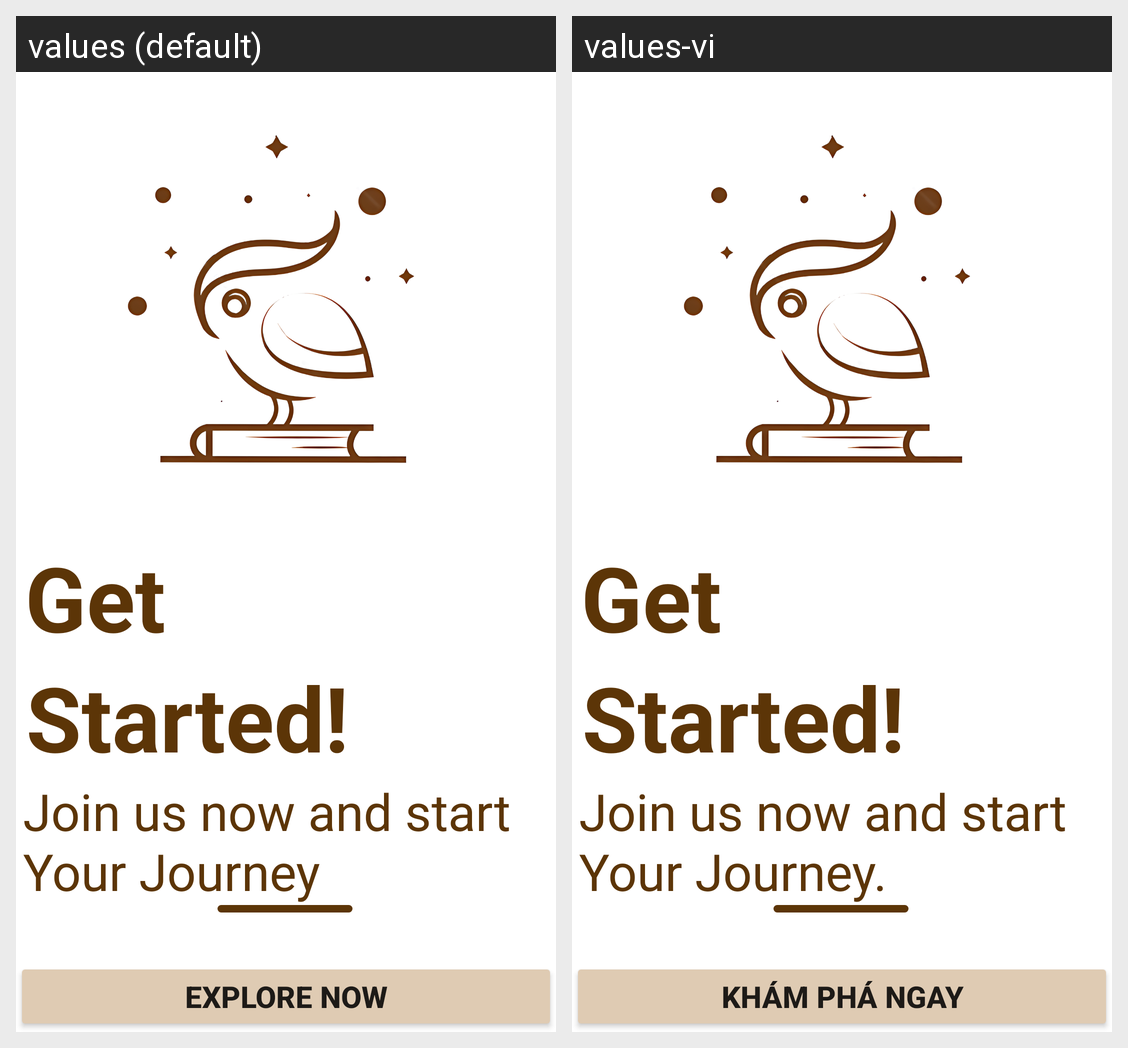

Strings drawn on this Android screen and how each of the app's shown locales translates them:
Android screen res/layout/activity_welcome.xml rendered under 2 locales, left to right: values (default), values-vi. Device: Nexus 5 (rendered at 1080×1920; each locale shown at half size, 540×960, under a caption strip naming it); theme Theme.TheStore.
Strings drawn on this screen, with the default value and each locale's value (text and hints the layout hard-codes, and strings that could not be matched under every locale, appear in the picture but are not listed):

strGet
  values: Get
  values-vi: Get

strStarted
  values: Started!
  values-vi: Started!

strText
  values: Join us now and start Your Journey
  values-vi: Join us now and start Your Journey.

strBtnWelcome
  values: Explore Now
  values-vi: Khám phá ngay
